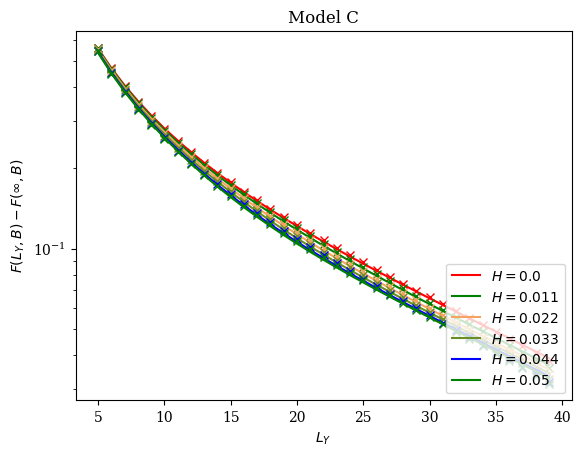

This chart was generated by the following Python code:
#!/usr/bin/python
# -*- coding: utf8
import matplotlib.pyplot as plt
fsize=10
plt.rc("font",size=fsize)
plt.rc("font",family='serif')

import numpy as np
from scipy.optimize import curve_fit
from numpy import linalg as LA
import sys
colors=['red','blue','green','rosybrown','sandybrown','gold','olivedrab']
nb_col = len(colors)
################################## 
### Déclaration fonctions ########
##################################
def linear(x,a,b):
    return a*x+b
### Définition des matrices de transfert des différents modèles
def TransA(kbt,champ,inter,L):
    d=np.zeros((2*L+1,2*L+1))
    for y1,i in enumerate(d):
        for y2,j in enumerate(i):
            d[y1][y2] = np.exp(-kbt*champ*((L-y1)+(L-y2))/2 -kbt*inter*abs(y1-y2) )
    return d
def TransB(kbt,champ,inter,L):
    d=np.zeros((2*L+1,2*L+1))
    for y1,i in enumerate(d):
        for y2,j in enumerate(i):
            d[y1][y2] = np.exp(-kbt*( champ*(abs(L-y1)+abs(L-y2))/2 +inter*abs(y1-y2)) )
    return d
def TransC(kbt,champ,inter,L):
    d=np.zeros((2*L+1,2*L+1))
    for y1,i in enumerate(d):
        for y2,j in enumerate(i):
            d[y1][y2] = np.exp(-kbt*( -champ*(abs(L-y1)+abs(L-y2))/2 +inter*abs(y1-y2)) )
    return d
def Trans(kbt,champ,inter,L,numero):
    if numero == 'A':
        return TransA(kbt,champ,inter,L)
    elif numero =='B' :
        return TransB(kbt,champ,inter,L)
    else :
        return TransC(kbt,champ,inter,L)
### Définition des matrices de magnetisation des différents modèles
def matA(L):
    d=np.zeros((2*L+1,2*L+1))
    for y,i in enumerate(d):
        d[y][y] = (L-y)
    return d
def matB(L):
    d=np.zeros((2*L+1,2*L+1))
    for y,i in enumerate(d):
        d[y][y] = abs(L-y)
    return d
def matC(L):
    d=np.zeros((2*L+1,2*L+1))
    for y,i in enumerate(d):
        d[y][y] = -abs(L-y)
    return d
def Mat(L,numero):
    if numero == 'A':
        return matA(L)
    elif numero =='B' :
        return matB(L)
    else:
        return matC(L)
### Fonction qui intègre de 0 à Bmax.
# numero : 0 pour modèle A, 1 pour modèle B, 2 pour modèle C
def intMag(lx,ly,hmin,hmax,hn,beta,j,numero):
    omega = 0
    matphi = Mat(ly,numero)
    for k,h in enumerate(np.linspace(hmin,hmax,hn)):
        tm = Trans(beta,h,j,ly)
        w,v = LA.eigh(tm)
        #Pas de limite
        Z = sum(w**lx)
        tmpow = LA.matrix_power(tm,LX)
        phi = np.trace(np.dot(matphi,tmpow))/Z

        if(k == 0 or k == hn-1):
            omega += phi
        elif (k%2 == 0 ):
            omega += 2*phi
        else:
            omega += 4*phi
    omega /= (3*hn)/(hmax-hmin)
    return omega
### Fonction qui calcule directement l'énergie libre
def intDiag(lx,ly,beta,h,j,numero):
    tm = Trans(beta,h,j,ly,numero)
    w,v = LA.eigh(tm) ; 
    lZ = 1*np.log(max(w))
    return -1/beta*lZ

def asymptot(ly,beta,h,j,numero):
    if numero == 'A' :
        return -ly*h 
    elif numero == 'B' :
        return ly*0
    elif numero == 'C' :
        return -ly*h - 1/beta * np.log(1+np.exp(-2*beta*j*ly))
    else :
        return 0

############################
# Déclaration matrices
J = 1 ; TC = 2/np.log(1.+np.power(2,0.5)) ; BETA = 1/TC;
print(TC,BETA)
LX = 70
model = 'C'

Hn = 10
Hmax = 0.05
Hspace = np.round(np.linspace(0,Hmax,Hn),3)
Lspace = np.concatenate((np.arange(5,40),[70]))

####### Données #####
#### Calcul de la magnétisation via TM
def fitpow(x,l,a,b):
    return a*np.power(x,-l)+b
def fitpowexp(x,lam,alpha,a,b):
    return a*np.exp(-x/lam)*np.power(x,alpha)+b

lengthexp = np.empty(Hn)
lengthpow = np.empty(Hn)

for nb,Hmax in enumerate(Hspace):
    if nb%2 != 0 and nb != len(Hspace)-1:
        continue
    FreTM = np.empty([np.size(Lspace),2])
    for numero,LY in enumerate(Lspace):
        FreTM[numero] = [LY,intDiag(LX,LY,BETA,Hmax,J,model)]

    if model == 'B':
        FreTM[:,1] = FreTM[:,1]-FreTM[-1,1]
        Nmax = np.where(FreTM[:,1]>1e-14)[0][-1]
        plt.plot(FreTM[:Nmax,0],FreTM[:Nmax,1],label='$H = '+str(Hmax)+'$',color=colors[nb%nb_col])
    
        try :
            popw,pcov = curve_fit(fitpow,FreTM[:Nmax,0],FreTM[:Nmax,1],p0=[2,1,1])
            print(popw)
            plt.plot(FreTM[:Nmax,0],fitpow(FreTM[:Nmax,0],*popw),'o',color=colors[nb%nb_col])
        except:
            pass
        try :
            popw,pcov = curve_fit(fitpowexp,FreTM[:Nmax,0],FreTM[:Nmax,1],p0=[5,0,1,1])
            print(popw)
            plt.plot(FreTM[:Nmax,0],fitpowexp(FreTM[:Nmax,0],*popw),'x',color=colors[nb%nb_col])
        except :
            pass

    elif model == 'A' or model == 'C':
        FreTM[:,1] = FreTM[:,1]/FreTM[:,0]
        FreTM[:,1] = FreTM[:,1]-FreTM[-1,1]
        FreTM[:,1] *= -1
        popw,pcov = curve_fit(fitpow,FreTM[:,0],FreTM[:,1],p0=[2,0.1,0])
        print(popw)
        plt.plot(FreTM[:-1,0],FreTM[:-1,1],label='$H = '+str(Hmax)+'$',color=colors[nb%nb_col])
        plt.plot(FreTM[:-1,0],fitpow(FreTM[:-1,0],*popw),'x',color=colors[nb%nb_col])

plt.yscale('log')
#plt.xscale('log')
plt.legend(loc='lower right')
plt.xlabel('$L_Y$')
plt.ylabel('$F(L_Y,B)-F(\infty,B)$')

plt.title('Model '+model)
plt.savefig('free_energy'+model+'.pdf')
plt.show()
